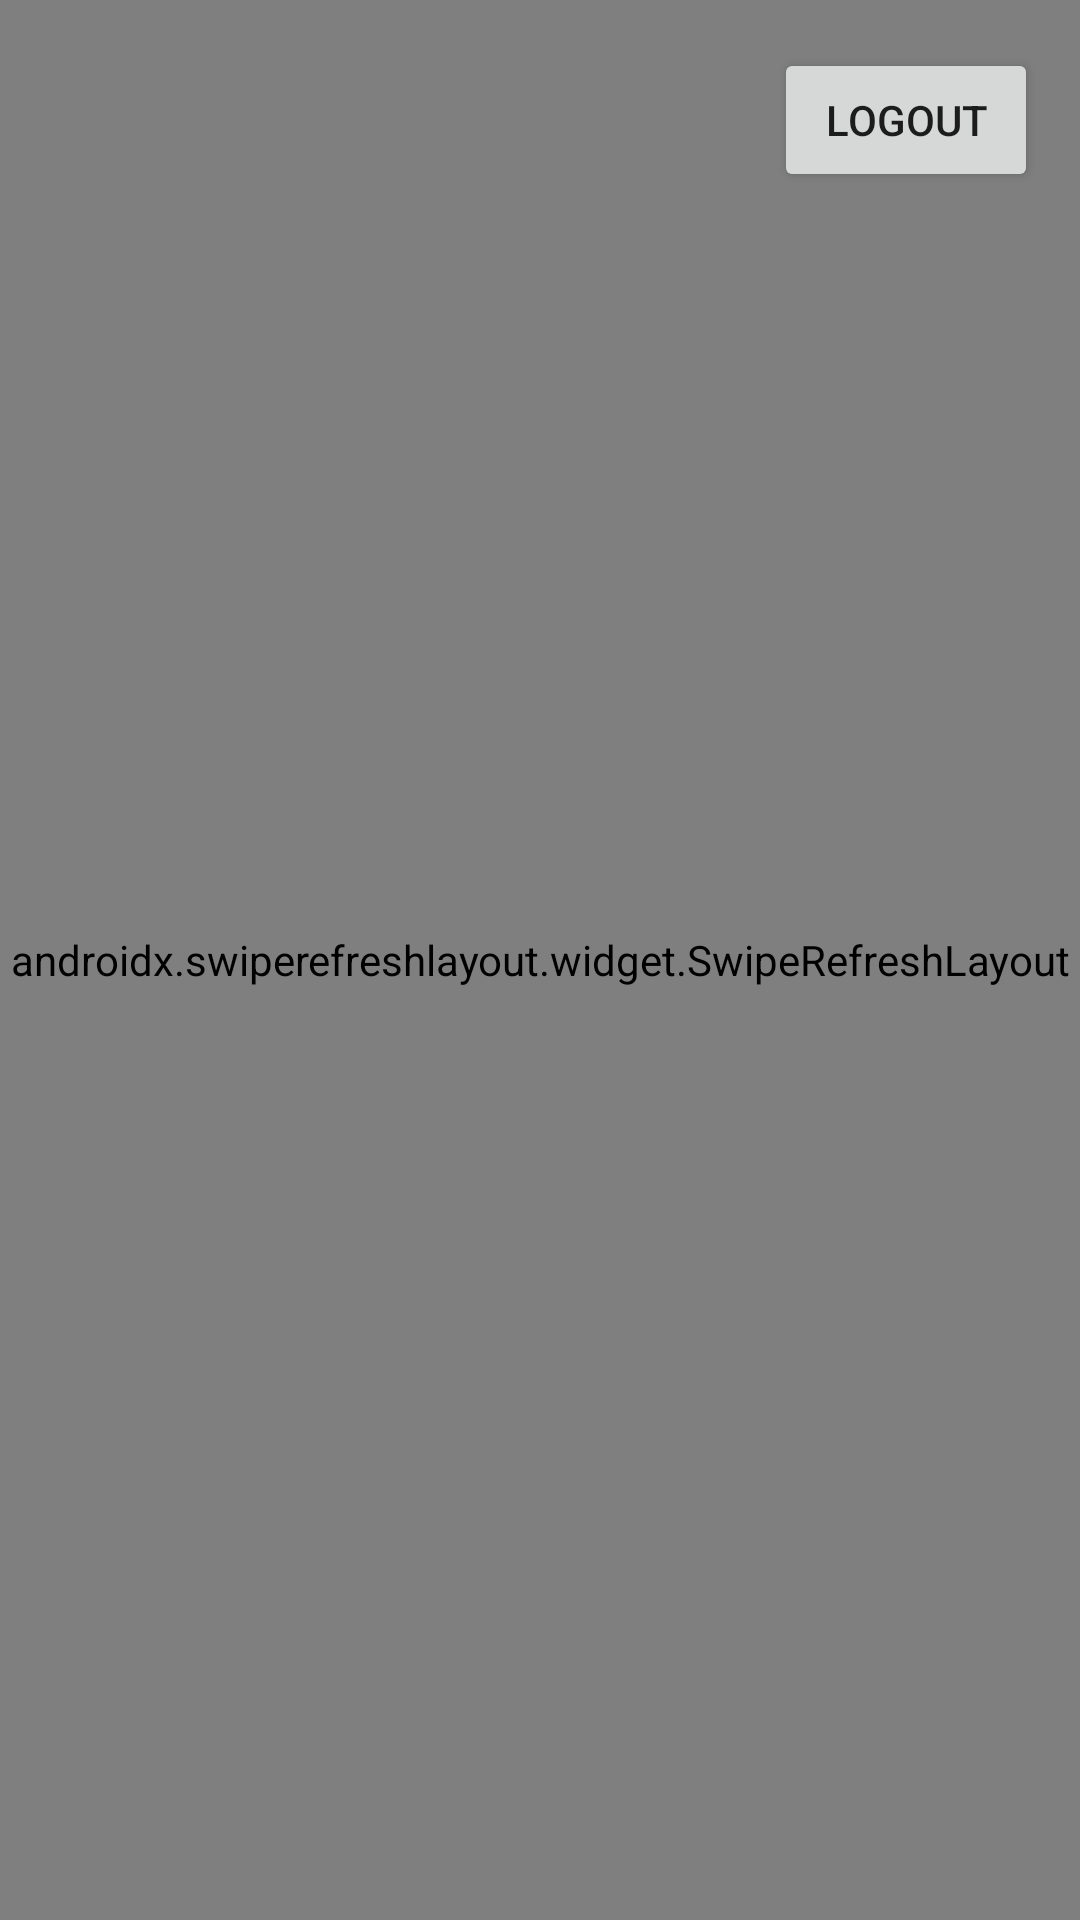

Produce the Android XML layout that renders to this screen, including the resource entries it uses.
<!-- AndroidManifest.xml: application theme AppTheme -->
<!-- res/layout/activity_timeline.xml -->
<?xml version="1.0" encoding="utf-8"?>
<RelativeLayout xmlns:android="http://schemas.android.com/apk/res/android"
    xmlns:app="http://schemas.android.com/apk/res-auto"
    xmlns:tools="http://schemas.android.com/tools"
    android:layout_width="match_parent"
    android:layout_height="match_parent"
    tools:context=".TimelineActivity">
    <androidx.swiperefreshlayout.widget.SwipeRefreshLayout
        xmlns:android="http://schemas.android.com/apk/res/android"
        android:id="@+id/swipeContainer"
        android:layout_width="match_parent"
        android:layout_height="match_parent">
        <androidx.recyclerview.widget.RecyclerView
            android:id="@+id/rv_tweets"
            android:layout_width="match_parent"
            android:layout_height="match_parent"
            android:layout_alignParentStart="true"
            android:layout_alignParentTop="true"
            android:layout_marginStart="0dp"
            android:layout_marginTop="0dp" />
    </androidx.swiperefreshlayout.widget.SwipeRefreshLayout>


    <Button
        android:id="@+id/logout_button"
        android:layout_width="wrap_content"
        android:layout_height="wrap_content"
        android:layout_alignParentTop="true"
        android:layout_alignParentEnd="true"
        android:layout_marginTop="16dp"
        android:layout_marginEnd="14dp"
        android:onClick="onLogoutButton"
        android:text="Logout" />
</RelativeLayout>
<!-- resources referenced by this layout -->
<resources>
  <style name="AppTheme" parent="Theme.AppCompat.Light.DarkActionBar">
          <item name="android:actionBarStyle">@style/MyActionBar</item>
          <item name="android:actionBarTabTextStyle">@style/MyActionBarTabText</item>
  
          
          <item name="actionBarStyle">@style/MyActionBar</item>
          <item name="actionBarTabTextStyle">@style/MyActionBarTabText</item>
      </style>
  <style name="MyActionBar" parent="@style/Widget.AppCompat.Light.ActionBar.Solid.Inverse">
          <item name="android:background">@color/twitter_blue</item>
          <item name="android:titleTextStyle">@style/MyActionBar.TitleTextStyle</item>
  
          
          <item name="background">@color/twitter_blue</item>
          <item name="titleTextStyle">@style/MyActionBar.TitleTextStyle</item>
      </style>
  <style name="MyActionBarTabText" parent="@style/Widget.AppCompat.ActionBar.TabText">
          <item name="android:textColor">@color/twitter_light_gray</item>
      </style>
  <color name="twitter_blue">#1DA1F2</color>
  <style name="MyActionBar.TitleTextStyle" parent="@style/TextAppearance.AppCompat.Widget.ActionBar.Title">
          <item name="android:textColor">@color/twitter_light_gray</item>
      </style>
  <color name="twitter_light_gray">#F5F8FA</color>
</resources>
